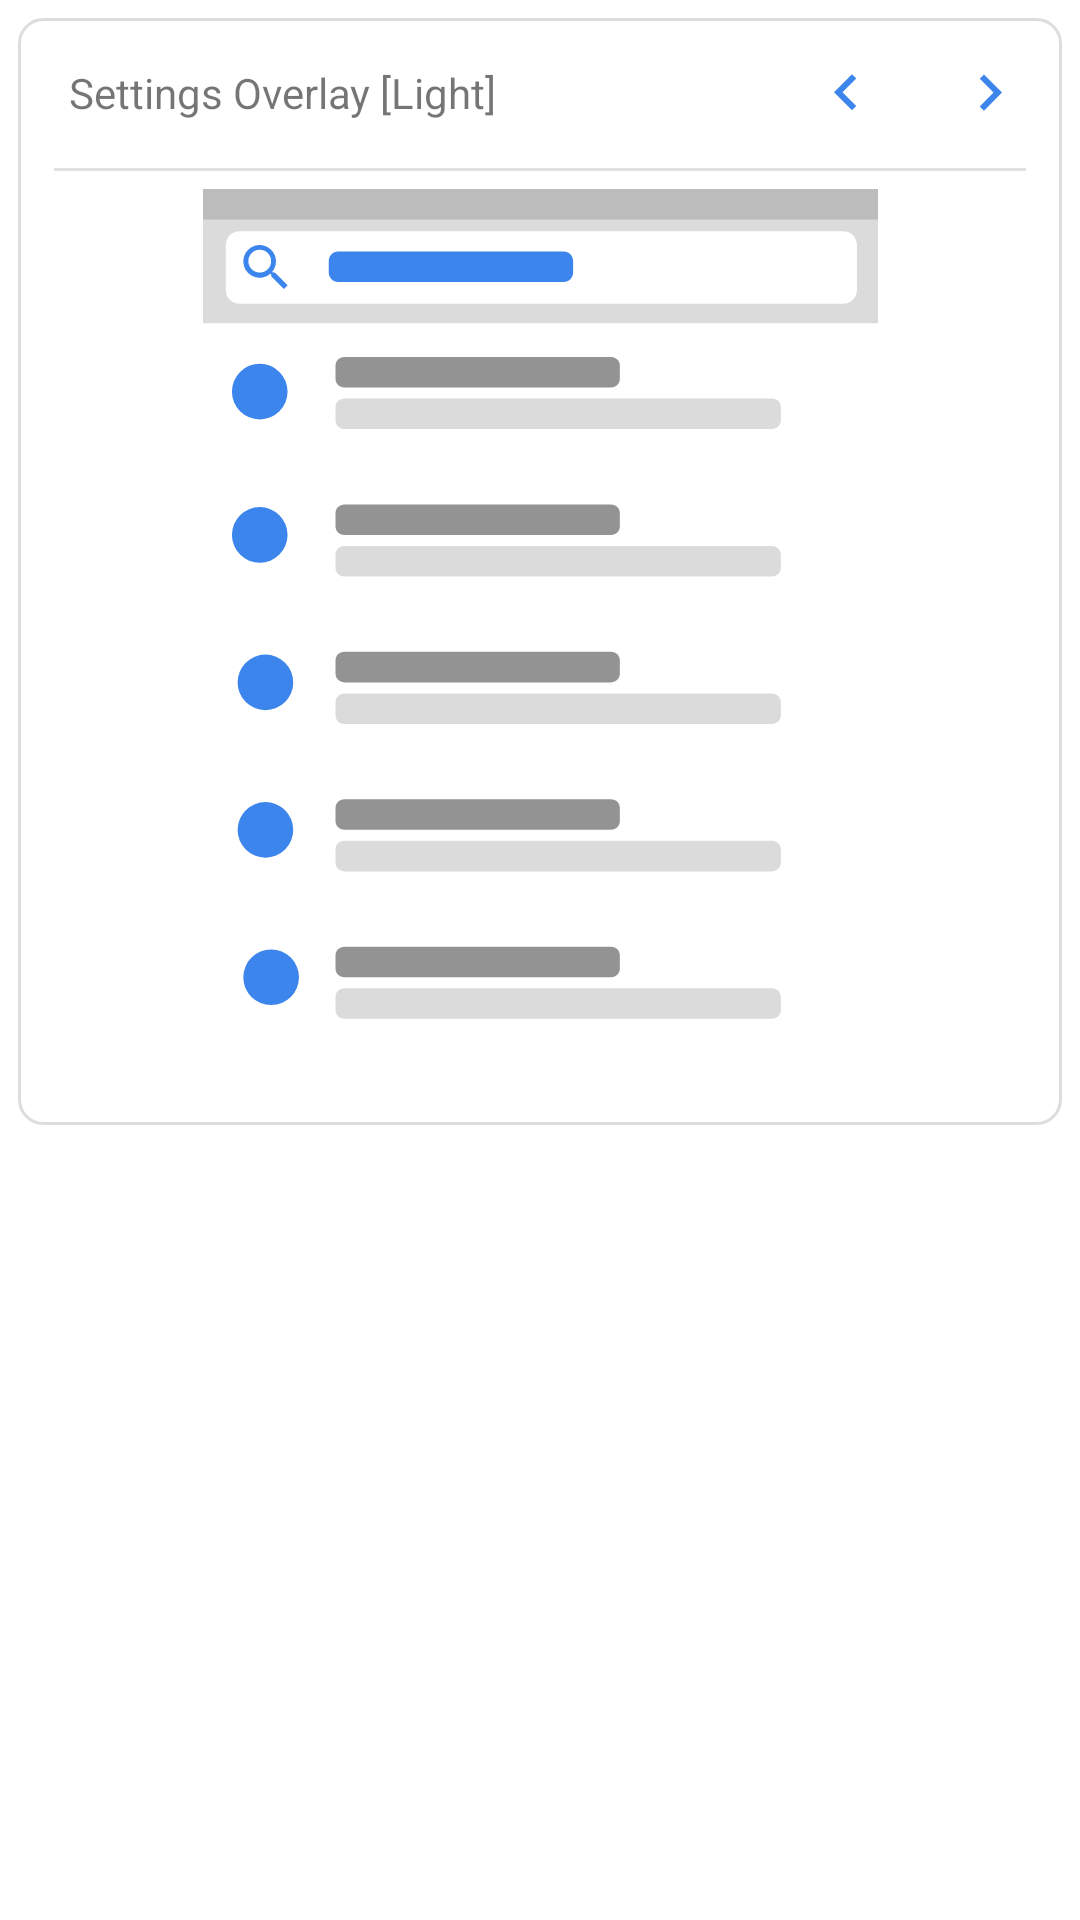

Here is an Android app screen rendered from its layout file. Give the layout XML and the strings, colors and styles it references.
<!-- AndroidManifest.xml: application theme AppTheme.Base -->
<!-- res/layout/overlay_light_showcase.xml -->
<?xml version="1.0" encoding="utf-8"?>

<RelativeLayout xmlns:android="http://schemas.android.com/apk/res/android"
    xmlns:app="http://schemas.android.com/apk/res-auto"
    android:layout_width="match_parent"
    android:layout_height="wrap_content">

    <LinearLayout
        android:layout_width="match_parent"
        android:layout_height="wrap_content"
        android:layout_margin="6dp"
        android:background="@drawable/outline_bg"
        android:orientation="vertical">

        <RelativeLayout
            android:layout_width="match_parent"
            android:layout_height="50dp">

            <TextView
                android:id="@+id/overlay_text_showcase"
                android:layout_width="wrap_content"
                android:layout_height="wrap_content"
                android:layout_alignParentStart="true"
                android:layout_centerVertical="true"
                android:layout_marginStart="17dp"
                android:text="@string/settings_overlay_light" />

            <ImageButton
                android:id="@+id/overlay_switch_right"
                android:layout_width="48dp"
                android:layout_height="match_parent"
                android:layout_alignParentEnd="true"
                android:layout_centerVertical="true"
                android:background="?selectableItemBackgroundBorderless"
                app:srcCompat="@drawable/ic_action_right" />

            <ImageButton
                android:id="@+id/overlay_switch_left"
                android:layout_width="48dp"
                android:layout_height="match_parent"
                android:layout_alignParentTop="true"
                android:layout_toStartOf="@+id/overlay_switch_right"
                android:background="?selectableItemBackgroundBorderless"
                app:srcCompat="@drawable/ic_action_left" />
        </RelativeLayout>

        <View
            android:id="@+id/divider4"
            android:layout_width="match_parent"
            android:layout_height="1dp"
            android:layout_marginBottom="6dp"
            android:layout_marginEnd="12dp"
            android:layout_marginStart="12dp"
            android:background="?android:attr/listDivider" />

        <ImageView
            android:id="@+id/overlay_light_settings"
            android:layout_width="match_parent"
            android:layout_height="300dp"
            android:layout_gravity="center"
            android:layout_marginBottom="12dp"
            android:layout_marginEnd="12dp"
            android:layout_marginStart="12dp"
            android:scaleType="fitCenter"
            app:srcCompat="@drawable/overlay_light_settings" />

        <ImageView
            android:id="@+id/overlay_light_qs"
            android:layout_width="match_parent"
            android:layout_height="300dp"
            android:layout_gravity="center"
            android:layout_marginBottom="12dp"
            android:layout_marginEnd="12dp"
            android:layout_marginStart="12dp"
            android:scaleType="fitCenter"
            android:visibility="gone"
            app:srcCompat="@drawable/overlay_light_qs" />

    </LinearLayout>

</RelativeLayout>
<!-- resources referenced by this layout -->
<resources>
  <!-- drawable ic_action_left (drawable) -->
  <?xml version="1.0" encoding="utf-8"?>
  
  <vector xmlns:api24="http://schemas.android.com/apk/res/android" xmlns:android="http://schemas.android.com/apk/res/android"
      android:viewportWidth="48"
      android:viewportHeight="48"
      android:width="24dp"
      android:height="24dp">
      <path
          android:pathData="M30.83 32.67L21.66 23.5 30.83 14.33 28 11.5l-12 12 12 12z"
          android:fillColor="?attr/colorAccent" />
  </vector>
  <!-- drawable ic_action_right (drawable) -->
  <?xml version="1.0" encoding="utf-8"?>
  <vector xmlns:api24="http://schemas.android.com/apk/res/android" xmlns:android="http://schemas.android.com/apk/res/android"
      android:viewportWidth="48"
      android:viewportHeight="48"
      android:width="24dp"
      android:height="24dp">
      <path
          android:pathData="M17.17 32.92l9.17 -9.17 -9.17 -9.17 2.83 -2.83 12 12 -12 12z"
          android:fillColor="?attr/colorAccent" />
  </vector>
  <!-- drawable outline_bg (drawable) -->
  <?xml version="1.0" encoding="utf-8"?>
  
  <shape xmlns:android="http://schemas.android.com/apk/res/android"
      android:shape="rectangle">
      <corners android:radius="8dp" />
      <size android:width="115dp" />
      <solid android:color="?android:attr/colorPrimary" />
      <stroke
          android:width="1dp"
          android:color="#33545454" />
  </shape>
  <!-- drawable overlay_light_qs: vector/xml drawable (drawable, 4735 chars, omitted) -->
  <!-- drawable overlay_light_settings: vector/xml drawable (drawable, 5377 chars, omitted) -->
  <string name="settings_overlay_light">Settings Overlay [Light]</string>
  <style name="AppTheme.Base" parent="Theme.AppCompat.Light">
          <item name="colorPrimary">@color/colorPrimary</item>
          <item name="colorPrimaryDark">@color/colorPrimaryDark</item>
          <item name="colorAccent">@color/colorAccent</item>
          <item name="android:colorBackground">@color/colorPrimary</item>
          <item name="windowActionBar">false</item>
          <item name="windowNoTitle">true</item>
          <item name="android:windowTranslucentStatus">true</item>
      </style>
  <color name="colorPrimary">#ffffff</color>
  <color name="colorPrimaryDark">#eaeaea</color>
  <color name="colorAccent">@color/dot_blue</color>
  <color name="dot_blue">#3c85ed</color>
</resources>
